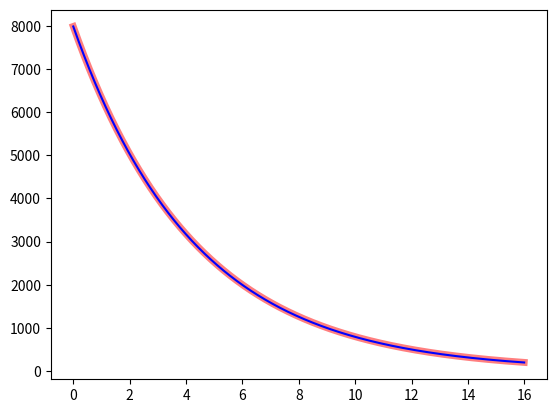

Reproduce this figure in Python.
''' [redacted]
[redacted]
[redacted]
Bsc Physics Hons'''
import matplotlib.pyplot as plt
import numpy as np
#stepsize
h=0.01
#initial number of atoms
y0=8000
b0=8000
b=[]
y=[]
#points on the x axis
x=np.arange(0,16,h)
#forward difference
for i in x-1:
    
    y1=(1-0.231*h)*y0
    if i==14:
        print('value using forward difference is:',y1)
    y.append(y1)
    y0=y1

#backward difference
for i in x-1:
    
    b1=b0/(1+0.231*h)
    if i==14:
        print('value using backward difference is:',b1)
    b.append(b1)
    b0=b1

#print(len(y))
#plot comparing the two results
plt.plot(x,b,'r',linewidth=5,alpha=0.5)
plt.plot(x,y,'b')
plt.show()
#print(y)
#print(x)

'''OUTPUT:
    value using forward difference is: 248.60763724016581
value using backward difference is: 250.60685766529534
actual value:246'''



